Run: headless pygame with SDL's dummy video driver; simulated clock (each Clock.tick advances the game by its frame time, no real sleeping); random seed 0; keys injected as events and as key.get_pressed() state; mouse plan: one left click at the window centre at the start of phase 2, then a move to the lower-right quarter at the start of phase 3.
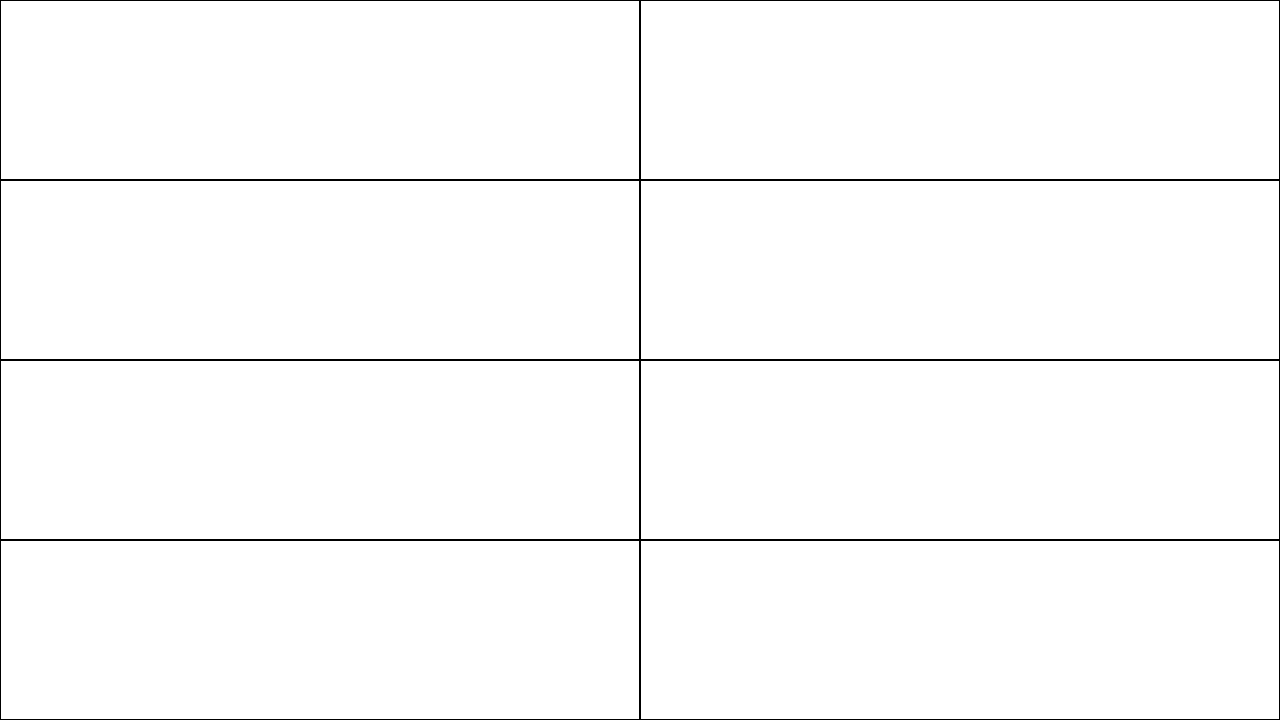
Frame 1 of 4 · flips 1–60 · no input
Frame 2 of 4 · flips 61–180 · clicked the window centre · tapped SPACE, RETURN · held RIGHT (→), D · screen unchanged from frame 1, image omitted
Frame 3 of 4 · flips 181–300 · moved the mouse to the lower-right quarter · held DOWN (↓), S · screen unchanged from frame 2, image omitted
Frame 4 of 4 · flips 301–420 · held LEFT (←), A, UP (↑), W · screen unchanged from frame 3, image omitted

The pygame program that drew these frames:

import pygame
import sys

# Initialize Pygame
pygame.init()

# Constants
SCREEN_WIDTH = 1280
SCREEN_HEIGHT = 720
GRID_ROWS = 4
GRID_COLS = 2
CELL_WIDTH = SCREEN_WIDTH // GRID_COLS
CELL_HEIGHT = SCREEN_HEIGHT // GRID_ROWS

# Colors
WHITE = (255, 255, 255)
BLACK = (0, 0, 0)

# Create the display surface
screen = pygame.display.set_mode((SCREEN_WIDTH, SCREEN_HEIGHT))
pygame.display.set_caption("Clickable Grid")

def draw_grid():
    for row in range(GRID_ROWS):
        for col in range(GRID_COLS):
            pygame.draw.rect(screen, BLACK, (col * CELL_WIDTH, row * CELL_HEIGHT, CELL_WIDTH, CELL_HEIGHT), 1)

def main():
    running = True

    while running:
        for event in pygame.event.get():
            if event.type == pygame.QUIT:
                running = False
            elif event.type == pygame.MOUSEBUTTONDOWN:
                mouse_x, mouse_y = pygame.mouse.get_pos()
                clicked_col = mouse_x // CELL_WIDTH
                clicked_row = mouse_y // CELL_HEIGHT
                print(f"Clicked on cell ({clicked_col}, {clicked_row})")

        screen.fill(WHITE)
        draw_grid()

        pygame.display.flip()

    pygame.quit()
    sys.exit()

if __name__ == "__main__":
    main()
